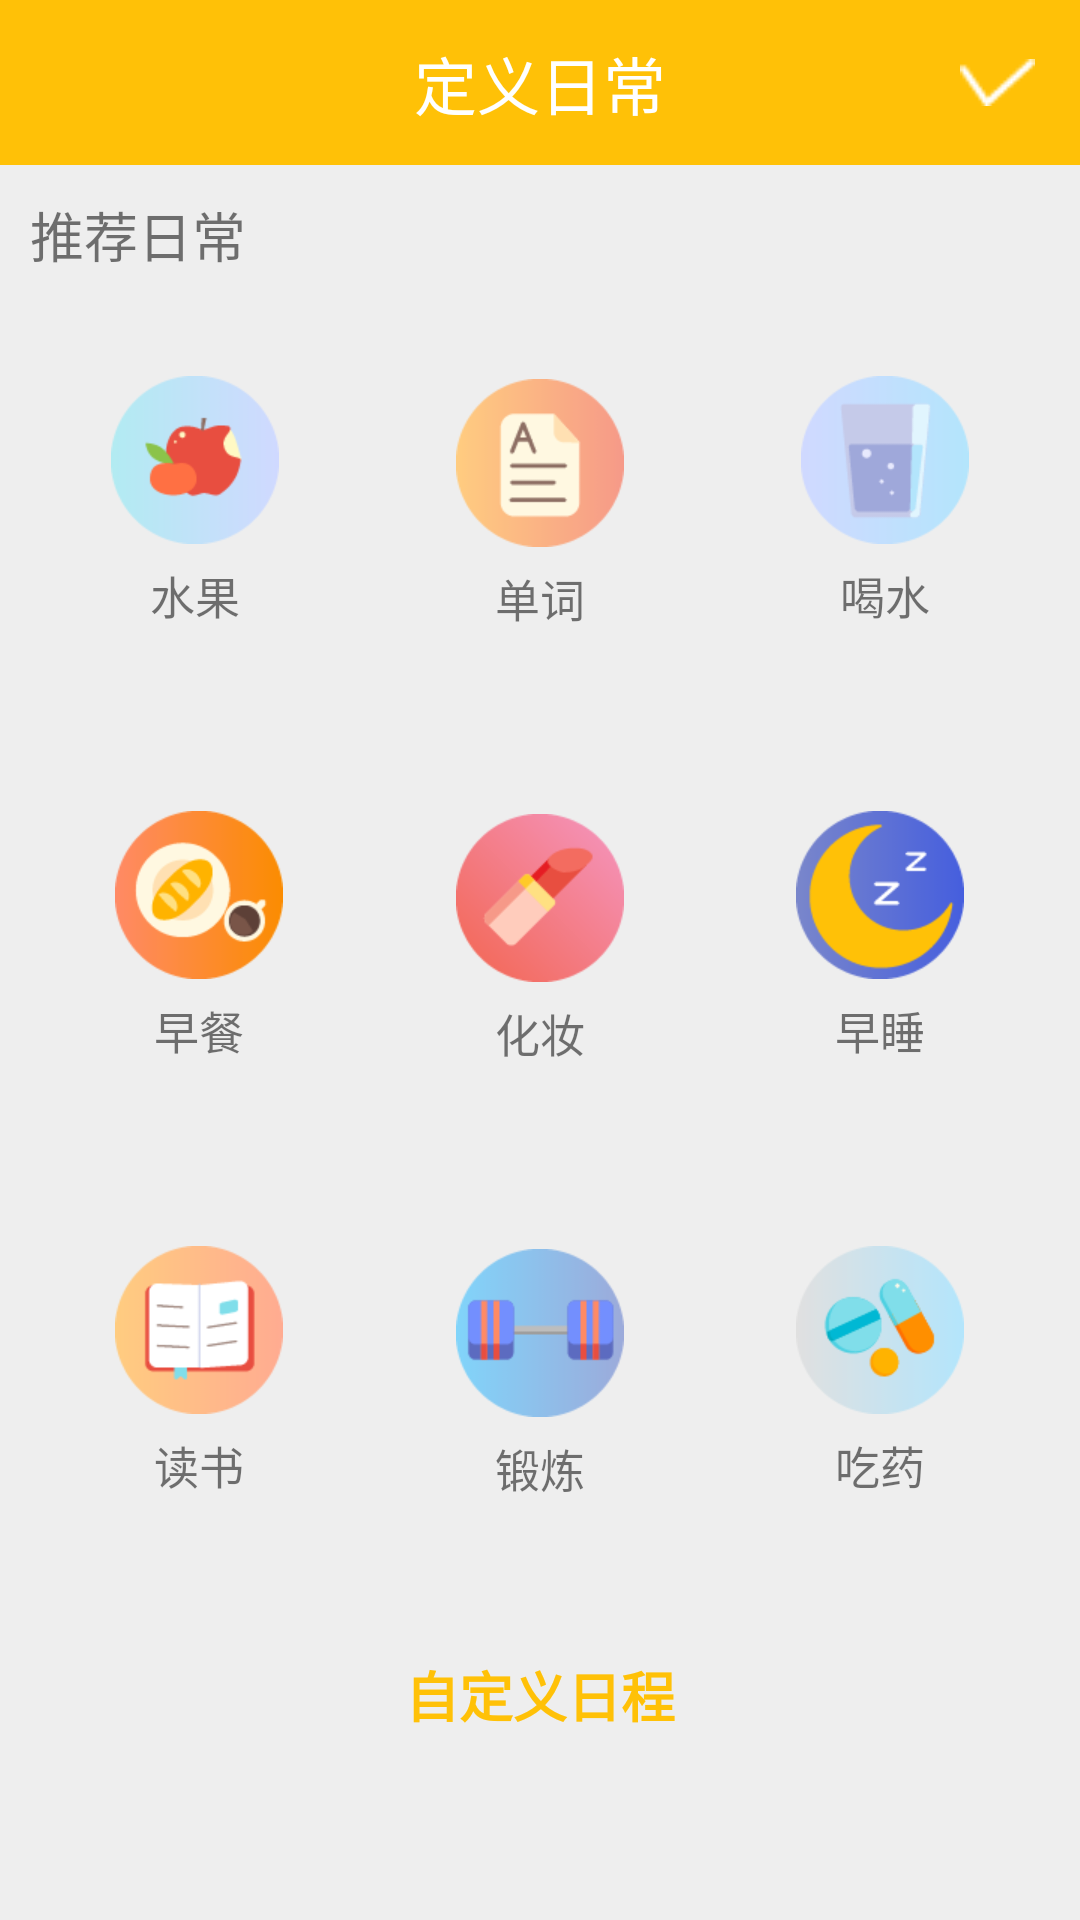

Reconstruct the res/layout file that produces this screen, plus the resources it refers to.
<!-- AndroidManifest.xml: application theme AppTheme -->
<!-- res/layout/activity_addass.xml -->
<?xml version="1.0" encoding="utf-8"?>
<LinearLayout
    android:background="#eeeeee"
    xmlns:android="http://schemas.android.com/apk/res/android"
    xmlns:tools="http://schemas.android.com/tools"
    android:layout_width="match_parent"
    android:layout_height="match_parent"
    android:orientation="vertical"
    android:id="@+id/ll_item">

    <LinearLayout
        android:background="#ffc107"
        android:id="@+id/ll_topBar"
        android:layout_width="match_parent"
        android:layout_height="55dp"
        android:orientation="horizontal">
        <LinearLayout
            android:id="@+id/ll_back"
            android:layout_width="80dp"
            android:layout_height="match_parent">
            <ImageView
                android:id="@+id/back"
                android:layout_gravity="center"
                android:layout_marginLeft="15dp"
                android:layout_width="25dp"
                android:layout_height="25dp"
                android:src="@drawable/back"/>
        </LinearLayout>

        <TextView
            android:textSize="21sp"
            android:textColor="#ffffff"
            android:text="定义日常"
            android:layout_width="0dp"
            android:layout_weight="1"
            android:layout_height="match_parent"
            android:gravity="center"
            android:layout_gravity="center"/>
        <RelativeLayout
            android:id="@+id/rl_gou"
            android:layout_width="80dp"
            android:layout_height="match_parent">
            <ImageView
                android:src="@drawable/topgou"
                android:id="@+id/gou"
                android:layout_width="25dp"
                android:layout_height="match_parent"
                android:layout_marginRight="15dp"
                android:layout_alignParentRight="true"
                />
        </RelativeLayout>

    </LinearLayout>

    <TextView
        android:layout_marginTop="10dp"
        android:layout_marginLeft="10dp"
        android:textSize="18sp"
        android:layout_width="wrap_content"
        android:layout_height="wrap_content"
        android:text="推荐日常"/>

    <RelativeLayout
        android:layout_marginTop="10dp"
        android:layout_marginLeft="16dp"
        android:layout_marginRight="16dp"
        android:layout_width="match_parent"
        android:layout_height="130dp"
        android:orientation="horizontal"
        android:baselineAligned="false">

        <LinearLayout
            android:elevation="2dp"
            android:layout_toLeftOf="@id/icon_2"
            android:id="@+id/icon_1"
            android:layout_width="108dp"
            android:background="@drawable/edit_back"
            android:orientation="vertical"
            android:layout_height="128dp">
            <ImageView
                android:src="@drawable/apples"
                android:layout_marginTop="24dp"
                android:layout_width="56dp"
                android:layout_height="56dp"
                android:layout_gravity="center_horizontal"/>
            <TextView
                android:layout_marginTop="6dp"
                android:layout_gravity="center"
                android:layout_width="wrap_content"
                android:layout_height="wrap_content"
                android:textSize="15sp"
                android:text="水果"/>

        </LinearLayout>
        <LinearLayout
            android:elevation="2dp"

            android:layout_centerInParent="true"
            android:id="@+id/icon_2"
            android:layout_width="108dp"
            android:background="@drawable/edit_back"
            android:layout_marginLeft="12dp"
            android:layout_marginRight="12dp"
            android:orientation="vertical"
            android:layout_height="128dp">
            <ImageView
                android:src="@drawable/vocabulary"
                android:layout_marginTop="24dp"
                android:layout_width="56dp"
                android:layout_height="56dp"
                android:layout_gravity="center_horizontal"/>
            <TextView
                android:textSize="15sp"
                android:layout_gravity="center"
                android:layout_marginTop="6dp"
                android:layout_width="wrap_content"
                android:layout_height="wrap_content"
                android:text="单词"/>

        </LinearLayout>
        <LinearLayout
            android:elevation="2dp"

            android:layout_toRightOf="@id/icon_2"
            android:id="@+id/icon_3"
            android:layout_width="108dp"
            android:background="@drawable/edit_back"
            android:orientation="vertical"
            android:layout_height="128dp">
            <ImageView
                android:src="@drawable/water"
                android:layout_marginTop="24dp"
                android:layout_width="56dp"
                android:layout_height="56dp"
                android:layout_gravity="center_horizontal"/>
            <TextView
                android:textSize="15sp"
                android:layout_gravity="center"
                android:layout_marginTop="6dp"
                android:layout_width="wrap_content"
                android:layout_height="wrap_content"
                android:text="喝水"/>

        </LinearLayout>

    </RelativeLayout>
    <RelativeLayout
        android:layout_marginTop="15dp"
        android:layout_marginLeft="20dp"
        android:layout_marginRight="20dp"
        android:layout_width="match_parent"
        android:layout_height="130dp">

        <LinearLayout
            android:elevation="2dp"

            android:layout_toLeftOf="@id/icon_5"
            android:id="@+id/icon_4"
            android:layout_width="108dp"
            android:background="@drawable/edit_back"
            android:orientation="vertical"
            android:layout_height="128dp">
            <ImageView
                android:src="@drawable/breakfirst"
                android:layout_marginTop="24dp"
                android:layout_width="56dp"
                android:layout_height="56dp"
                android:layout_gravity="center_horizontal"/>
            <TextView
                android:layout_marginTop="6dp"
                android:layout_gravity="center"
                android:layout_width="wrap_content"
                android:layout_height="wrap_content"
                android:textSize="15sp"
                android:text="早餐"/>

        </LinearLayout>
        <LinearLayout
            android:elevation="2dp"

            android:id="@+id/icon_5"
            android:layout_width="108dp"
            android:layout_centerInParent="true"
            android:background="@drawable/edit_back"
            android:layout_marginLeft="13dp"
            android:layout_marginRight="13dp"
            android:orientation="vertical"
            android:layout_height="128dp">
            <ImageView
                android:src="@drawable/makeup"
                android:layout_marginTop="24dp"
                android:layout_width="56dp"
                android:layout_height="56dp"
                android:layout_gravity="center_horizontal"/>
            <TextView
                android:layout_gravity="center"
                android:layout_marginTop="6dp"
                android:layout_width="wrap_content"
                android:layout_height="wrap_content"
                android:textSize="15sp"
                android:text="化妆"/>

        </LinearLayout>
        <LinearLayout
            android:elevation="2dp"

            android:layout_toRightOf="@id/icon_5"
            android:id="@+id/icon_6"
            android:layout_width="108dp"
            android:background="@drawable/edit_back"
            android:orientation="vertical"
            android:layout_height="128dp">
            <ImageView
                android:src="@drawable/night"
                android:layout_marginTop="24dp"
                android:layout_width="56dp"
                android:layout_height="56dp"
                android:layout_gravity="center_horizontal"/>
            <TextView
                android:layout_gravity="center"
                android:layout_marginTop="6dp"
                android:layout_width="wrap_content"
                android:layout_height="wrap_content"
                android:textSize="15sp"
                android:text="早睡"/>

        </LinearLayout>

    </RelativeLayout>
    <RelativeLayout
        android:layout_marginTop="15dp"
        android:layout_marginLeft="20dp"
        android:layout_marginRight="20dp"
        android:layout_width="match_parent"
        android:layout_height="130dp"
        android:orientation="horizontal">

        <LinearLayout
            android:elevation="2dp"

            android:layout_toLeftOf="@id/icon_8"
            android:id="@+id/icon_7"
            android:layout_width="108dp"
            android:background="@drawable/edit_back"
            android:orientation="vertical"
            android:layout_height="128dp">
            <ImageView
                android:src="@drawable/read"
                android:layout_marginTop="24dp"
                android:layout_width="56dp"
                android:layout_height="56dp"
                android:layout_gravity="center_horizontal"/>
            <TextView
                android:layout_marginTop="6dp"
                android:layout_gravity="center"
                android:layout_width="wrap_content"
                android:layout_height="wrap_content"
                android:textSize="15sp"
                android:text="读书"/>

        </LinearLayout>
        <LinearLayout
            android:elevation="2dp"

            android:layout_centerInParent="true"
            android:id="@+id/icon_8"
            android:layout_width="108dp"
            android:background="@drawable/edit_back"
            android:layout_marginLeft="13dp"
            android:layout_marginRight="13dp"
            android:orientation="vertical"
            android:layout_height="128dp">
            <ImageView
                android:src="@drawable/sport"
                android:layout_marginTop="24dp"
                android:layout_width="56dp"
                android:layout_height="56dp"
                android:layout_gravity="center_horizontal"/>
            <TextView
                android:layout_gravity="center"
                android:layout_marginTop="6dp"
                android:layout_width="wrap_content"
                android:layout_height="wrap_content"
                android:textSize="15sp"
                android:text="锻炼"/>

        </LinearLayout>
        <LinearLayout
            android:elevation="2dp"

            android:layout_toRightOf="@id/icon_8"
            android:id="@+id/icon_9"
            android:layout_width="108dp"
            android:background="@drawable/edit_back"
            android:orientation="vertical"
            android:layout_height="128dp">
            <ImageView
                android:src="@drawable/doctor"
                android:layout_marginTop="24dp"
                android:layout_width="56dp"
                android:layout_height="56dp"
                android:layout_gravity="center_horizontal"/>
            <TextView
                android:textSize="15sp"
                android:layout_marginTop="6dp"
                android:layout_gravity="center"
                android:layout_width="wrap_content"
                android:layout_height="wrap_content"
                android:text="吃药"/>

        </LinearLayout>

    </RelativeLayout>

    <Button
        android:layout_marginTop="16dp"
        android:layout_gravity="center_horizontal"
        android:id="@+id/btn_newAss"
        android:layout_width="350dp"
        android:layout_height="55dp"
        android:background="@drawable/edit_back"
        android:textStyle="bold"
        android:textSize="18sp"
        android:textColor="#ffc107"
        android:text="自定义日程"/>

</LinearLayout>
<!-- resources referenced by this layout -->
<resources>
  <!-- drawable apples: png bitmap (drawable, 3656 bytes) -->
  <!-- drawable breakfirst: png bitmap (drawable, 5209 bytes) -->
  <!-- drawable doctor: png bitmap (drawable, 4919 bytes) -->
  <!-- drawable makeup: png bitmap (drawable, 4003 bytes) -->
  <!-- drawable night: png bitmap (drawable, 4808 bytes) -->
  <!-- drawable read: png bitmap (drawable, 3244 bytes) -->
  <!-- drawable sport: png bitmap (drawable, 2968 bytes) -->
  <!-- drawable topgou: png bitmap (drawable, 290 bytes) -->
  <!-- drawable vocabulary: png bitmap (drawable, 3082 bytes) -->
  <!-- drawable water: png bitmap (drawable, 3230 bytes) -->
  <style name="AppTheme" parent="Theme.AppCompat.Light.NoActionBar">
          
          <item name="colorPrimary">@color/colorPrimary</item>
          <item name="colorPrimaryDark">@color/colorPrimaryDark</item>
          <item name="colorAccent">@color/colorPrimary</item>
      </style>
  <color name="colorPrimary">#f2b600</color>
  <color name="colorPrimaryDark">#f2b600</color>
</resources>
